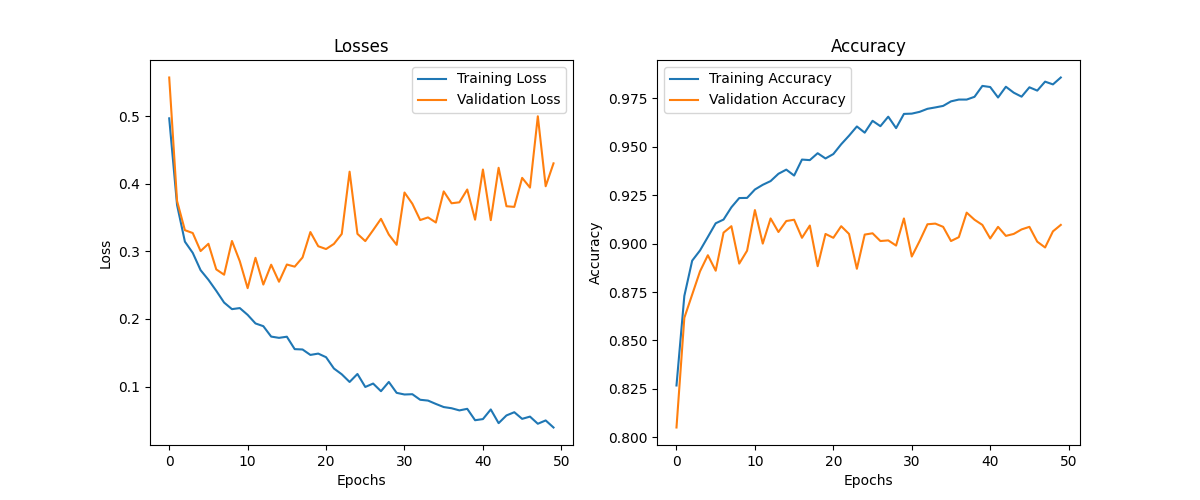

Source data for this figure (header and first rows):
Epoch, Training Loss, Validation Loss, Training Accuracy, Validation Accuracy
1, 0.4971, 0.5576, 0.8267, 0.805
2, 0.3688, 0.3747, 0.873, 0.8617
3, 0.3145, 0.3315, 0.8912, 0.8737
4, 0.2979, 0.3273, 0.8965, 0.8857
5, 0.2723, 0.3006, 0.9034, 0.894
6, 0.2581, 0.3114, 0.9105, 0.886
7, 0.2417, 0.2734, 0.9124, 0.9057
8, 0.2243, 0.2656, 0.9188, 0.909
9, 0.2146, 0.3155, 0.9235, 0.8897
10, 0.2162, 0.2855, 0.9236, 0.8963
11, 0.2061, 0.2457, 0.928, 0.9173
12, 0.1934, 0.2906, 0.9304, 0.9
13, 0.1893, 0.251, 0.9323, 0.913
14, 0.1739, 0.2804, 0.9361, 0.906
15, 0.1721, 0.2552, 0.9382, 0.9117
16, 0.1737, 0.2807, 0.9352, 0.9123
17, 0.1553, 0.2775, 0.9434, 0.903
18, 0.1548, 0.2911, 0.9431, 0.9093
19, 0.1468, 0.3287, 0.9467, 0.8883
20, 0.1487, 0.3077, 0.944, 0.905
21, 0.1434, 0.3036, 0.9463, 0.903
22, 0.1267, 0.3112, 0.9513, 0.909
23, 0.1181, 0.3259, 0.9558, 0.905
24, 0.1067, 0.4181, 0.9605, 0.887
25, 0.1186, 0.3261, 0.9573, 0.9047
26, 0.09932, 0.3154, 0.9634, 0.9053
27, 0.1044, 0.3316, 0.9607, 0.9013
28, 0.09306, 0.3483, 0.9656, 0.9017
29, 0.1068, 0.325, 0.9597, 0.899
30, 0.0906, 0.3098, 0.967, 0.913
31, 0.08818, 0.3873, 0.9672, 0.8933
32, 0.0886, 0.3707, 0.9681, 0.9013
33, 0.08036, 0.3465, 0.9696, 0.91
34, 0.07916, 0.3504, 0.9704, 0.9103
35, 0.0742, 0.3429, 0.9711, 0.9087
36, 0.06958, 0.3889, 0.9735, 0.9013
37, 0.06782, 0.3714, 0.9744, 0.9033
38, 0.06462, 0.3728, 0.9744, 0.916
39, 0.06695, 0.3917, 0.9758, 0.9123
40, 0.05007, 0.347, 0.9815, 0.9097
41, 0.05174, 0.4213, 0.9809, 0.9027
42, 0.06601, 0.3464, 0.9755, 0.9087
43, 0.04573, 0.4239, 0.981, 0.904
44, 0.05717, 0.367, 0.978, 0.905
45, 0.06193, 0.366, 0.9759, 0.9073
46, 0.05211, 0.409, 0.9808, 0.9087
47, 0.05544, 0.3946, 0.9791, 0.901
48, 0.04484, 0.5002, 0.9837, 0.898
49, 0.04977, 0.3966, 0.9823, 0.9063
50, 0.0393, 0.4305, 0.9858, 0.9097
